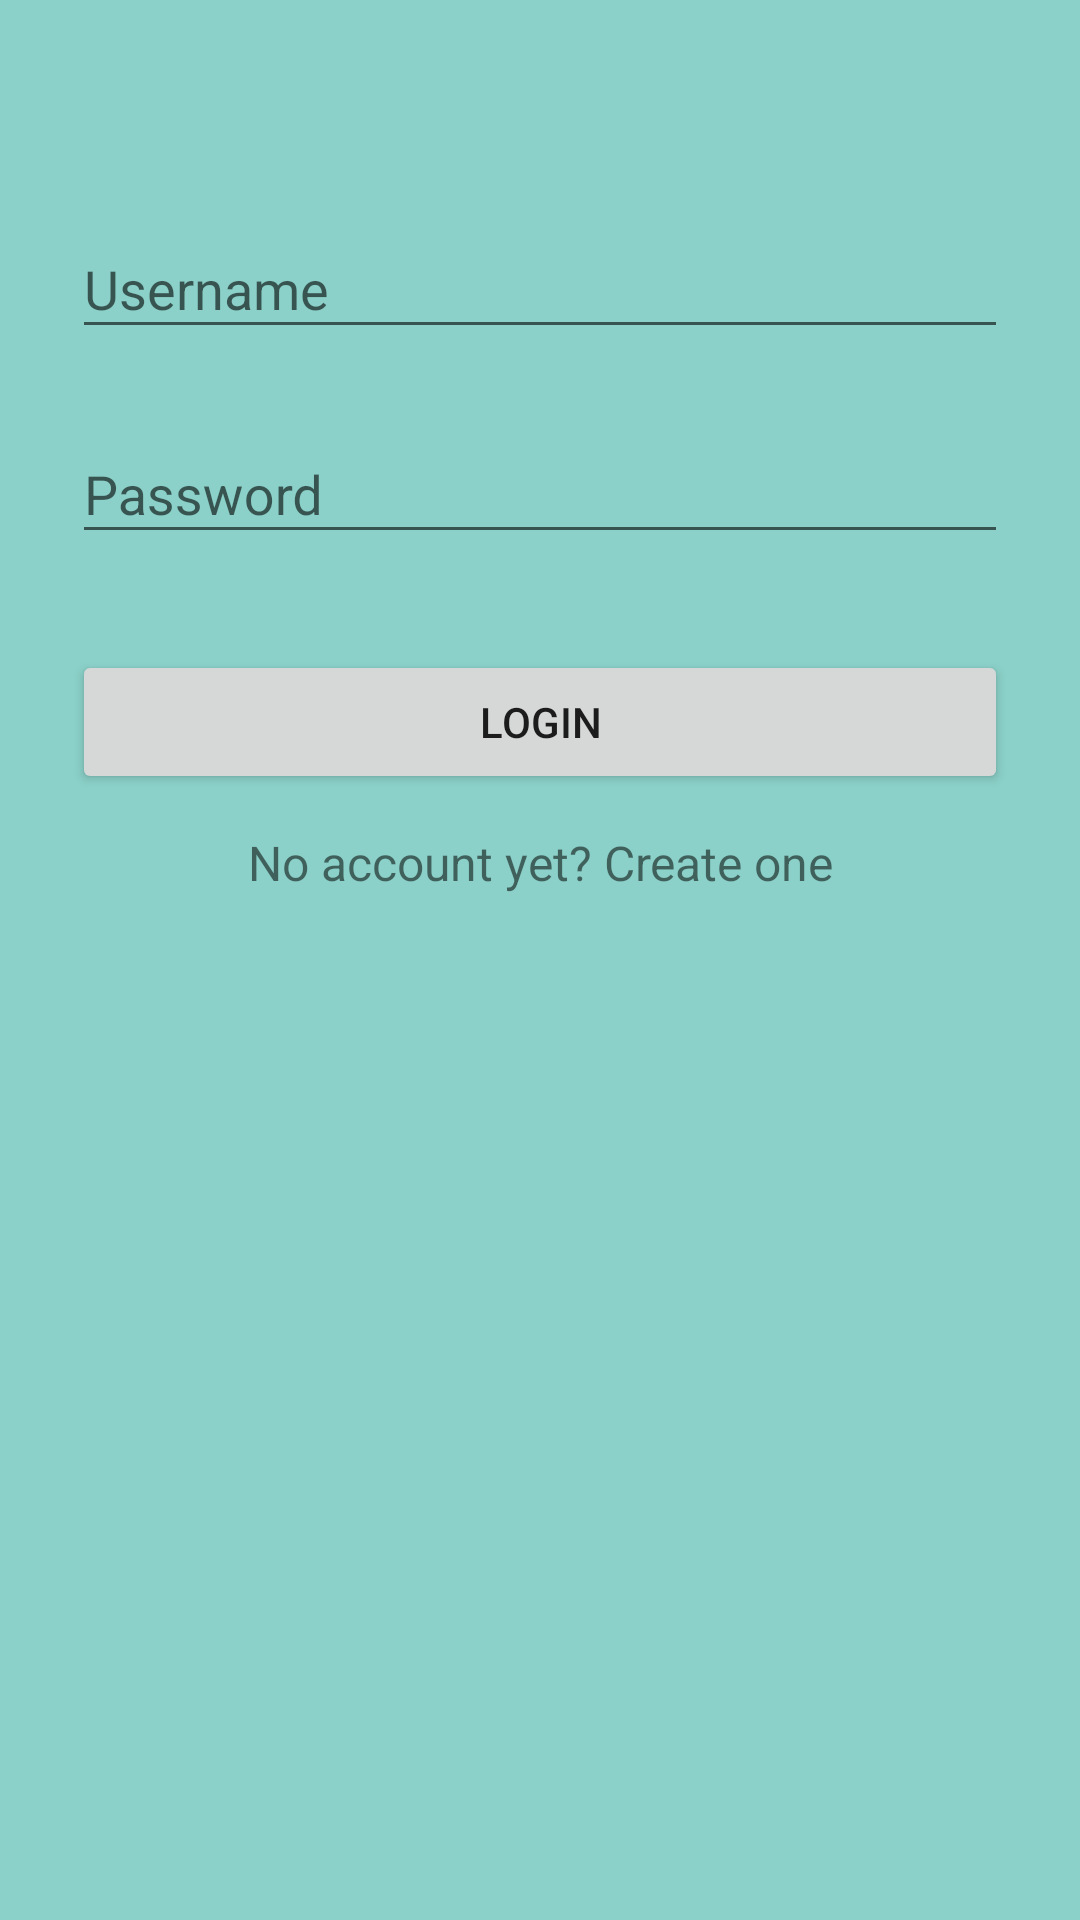

Write the Android layout XML for this screen, with the resource values it uses.
<!-- AndroidManifest.xml: application theme MyMaterialTheme -->
<!-- res/layout/activity_login.xml -->
<?xml version="1.0" encoding="utf-8"?>
<ScrollView xmlns:android="http://schemas.android.com/apk/res/android"
    xmlns:tools="http://schemas.android.com/tools"
    android:layout_width="fill_parent"
    android:layout_height="fill_parent"
    android:fitsSystemWindows="true"
    tools:context="id.ac.umn.mobile.mymaps.LoginActivity"
    android:background="@color/bg">

    <LinearLayout
        android:orientation="vertical"
        android:layout_width="match_parent"
        android:layout_height="wrap_content"
        android:paddingTop="56dp"
        android:paddingLeft="24dp"
        android:paddingRight="24dp">

       

        <android.support.design.widget.TextInputLayout
            android:layout_width="match_parent"
            android:layout_height="wrap_content"
            android:layout_marginTop="8dp"
            android:layout_marginBottom="8dp">
            <EditText
                android:id="@+id/input_username"
                android:layout_width="match_parent"
                android:layout_height="wrap_content"
                android:inputType="text"
                android:hint="Username"/>
        </android.support.design.widget.TextInputLayout>

        
        <android.support.design.widget.TextInputLayout
            android:layout_width="match_parent"
            android:layout_height="wrap_content"
            android:layout_marginTop="8dp"
            android:layout_marginBottom="8dp">
            <EditText
                android:id="@+id/input_password"
                android:layout_width="match_parent"
                android:layout_height="wrap_content"
                android:inputType="textPassword"
                android:hint="Password"/>
        </android.support.design.widget.TextInputLayout>

        <android.support.v7.widget.AppCompatButton
            android:id="@+id/btn_login"
            android:layout_width="fill_parent"
            android:layout_height="wrap_content"
            android:layout_marginTop="24dp"
            android:layout_marginBottom="12dp"
            android:text="Login">
        </android.support.v7.widget.AppCompatButton>

        <TextView android:id="@+id/link_signup"
            android:layout_width="fill_parent"
            android:layout_height="wrap_content"
            android:layout_marginBottom="24dp"
            android:text="No account yet? Create one"
            android:gravity="center"
            android:textSize="16dip"/>
    </LinearLayout>

</ScrollView>
<!-- resources referenced by this layout -->
<resources>
  <color name="bg">#8bd1c9</color>
  <!-- drawable logo: png bitmap (drawable, 605922 bytes) -->
  <style name="MyMaterialTheme" parent="MyMaterialTheme.Base">
  
      </style>
  <style name="MyMaterialTheme.Base" parent="Theme.AppCompat.Light.DarkActionBar">
          <item name="windowNoTitle">true</item>
          <item name="windowActionBar">false</item>
          <item name="colorPrimary">@color/colorPrimary</item>
          <item name="colorPrimaryDark">@color/colorPrimaryDark</item>
          <item name="colorAccent">@color/colorAccent</item>
      </style>
  <color name="colorPrimary">#3F51B5</color>
  <color name="colorPrimaryDark">#303F9F</color>
  <color name="colorAccent">#c8e8ff</color>
</resources>
